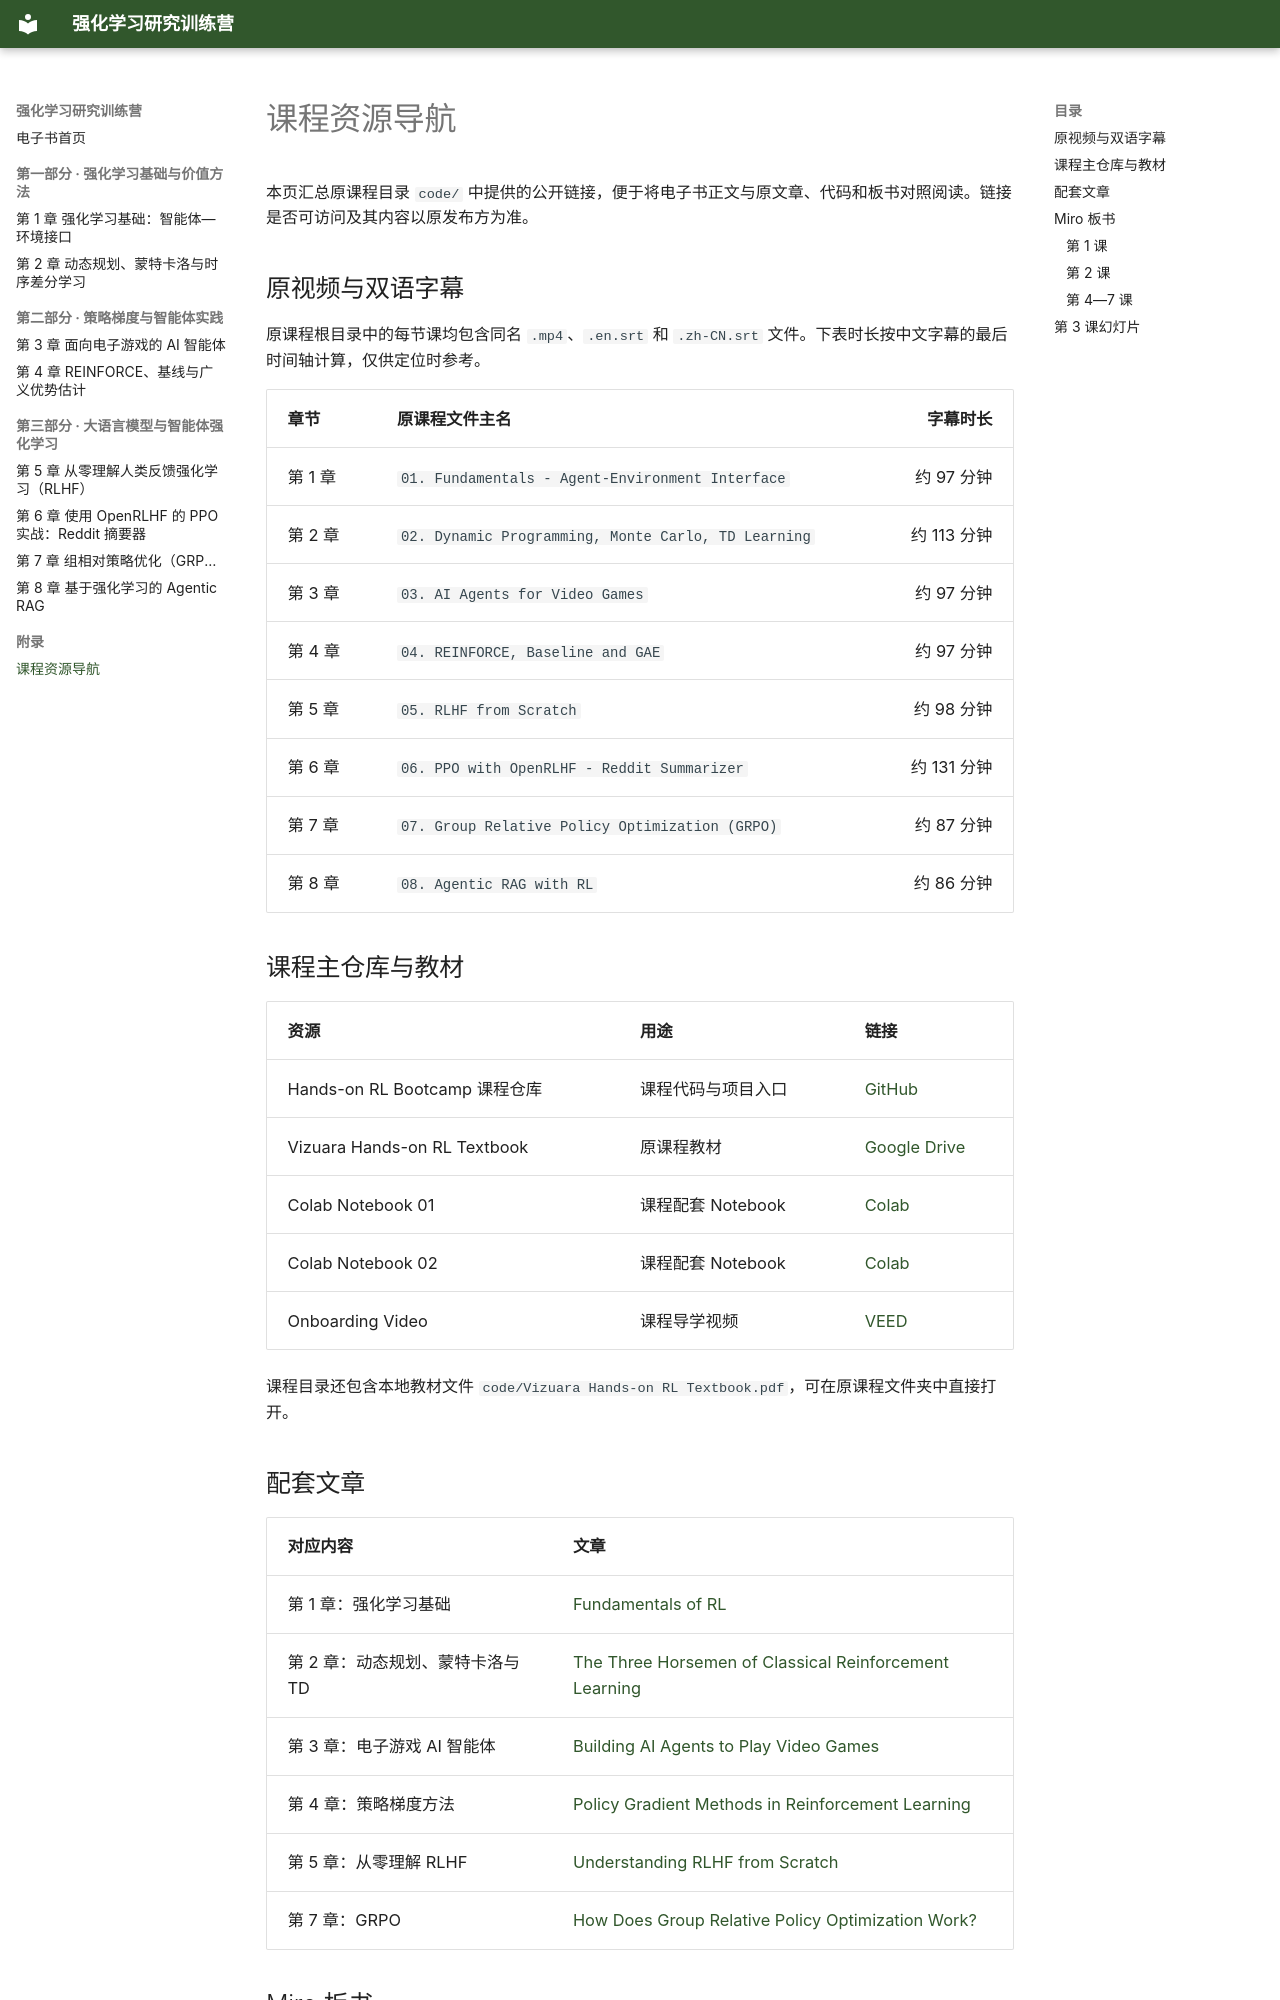

repository: zhaojiew10/hands-on-rl-ebook · page: appendix/resources/index.html · generator: mkdocs

---
title: "课程资源导航"
---

# 课程资源导航

本页汇总原课程目录 `code/` 中提供的公开链接，便于将电子书正文与原文章、代码和板书对照阅读。链接是否可访问及其内容以原发布方为准。

## 原视频与双语字幕

原课程根目录中的每节课均包含同名 `.mp4`、`.en.srt` 和 `.zh-CN.srt` 文件。下表时长按中文字幕的最后时间轴计算，仅供定位时参考。

| 章节 | 原课程文件主名 | 字幕时长 |
|---|---|---:|
| 第 1 章 | `01. Fundamentals - Agent-Environment Interface` | 约 97 分钟 |
| 第 2 章 | `02. Dynamic Programming, Monte Carlo, TD Learning` | 约 113 分钟 |
| 第 3 章 | `03. AI Agents for Video Games` | 约 97 分钟 |
| 第 4 章 | `04. REINFORCE, Baseline and GAE` | 约 97 分钟 |
| 第 5 章 | `05. RLHF from Scratch` | 约 98 分钟 |
| 第 6 章 | `06. PPO with OpenRLHF - Reddit Summarizer` | 约 131 分钟 |
| 第 7 章 | `07. Group Relative Policy Optimization (GRPO)` | 约 87 分钟 |
| 第 8 章 | `08. Agentic RAG with RL` | 约 86 分钟 |

## 课程主仓库与教材

| 资源 | 用途 | 链接 |
|---|---|---|
| Hands-on RL Bootcamp 课程仓库 | 课程代码与项目入口 | [GitHub](https://github.com/RajatDandekar/Hands-on-RL-Bootcamp-Vizuara) |
| Vizuara Hands-on RL Textbook | 原课程教材 | [Google Drive](https://drive.google.com/file/d/1kiS-NoL8YNfe7AlcajfcmGDaJxNAgJKS/view) |
| Colab Notebook 01 | 课程配套 Notebook | [Colab](https://colab.research.google.com/drive/1fvDhHqwMx9kp-RcJX-54ITzieJvSsvRU?usp=sharing) |
| Colab Notebook 02 | 课程配套 Notebook | [Colab](https://colab.research.google.com/drive/1ur5JpOuEP95nEKFB4_WwIayGkpoMtVJC?usp=sharing) |
| Onboarding Video | 课程导学视频 | [VEED](https://www.veed.io/view/60fc7fe2-00e0-4325-b207-eea38c985c49?panel=share) |

课程目录还包含本地教材文件 `code/Vizuara Hands-on RL Textbook.pdf`，可在原课程文件夹中直接打开。

## 配套文章

| 对应内容 | 文章 |
|---|---|
| 第 1 章：强化学习基础 | [Fundamentals of RL](https://vizuara.substack.com/p/hands-on-rl-bootcamp-lecture-1) |
| 第 2 章：动态规划、蒙特卡洛与 TD | [The Three Horsemen of Classical Reinforcement Learning](https://vizuara.substack.com/p/the-three-horsemen-of-classical-reinforcement) |
| 第 3 章：电子游戏 AI 智能体 | [Building AI Agents to Play Video Games](https://vizuara.substack.com/p/building-ai-agents-to-play-video) |
| 第 4 章：策略梯度方法 | [Policy Gradient Methods in Reinforcement Learning](https://vizuara.substack.com/p/policy-gradient-methods-in-reinforcement) |
| 第 5 章：从零理解 RLHF | [Understanding RLHF from Scratch](https://vizuara.substack.com/p/understanding-rlhf-from-scratch) |
| 第 7 章：GRPO | [How Does Group Relative Policy Optimization Work?](https://vizuara.substack.com/p/how-does-group-relative-policy-optimization) |

## Miro 板书
